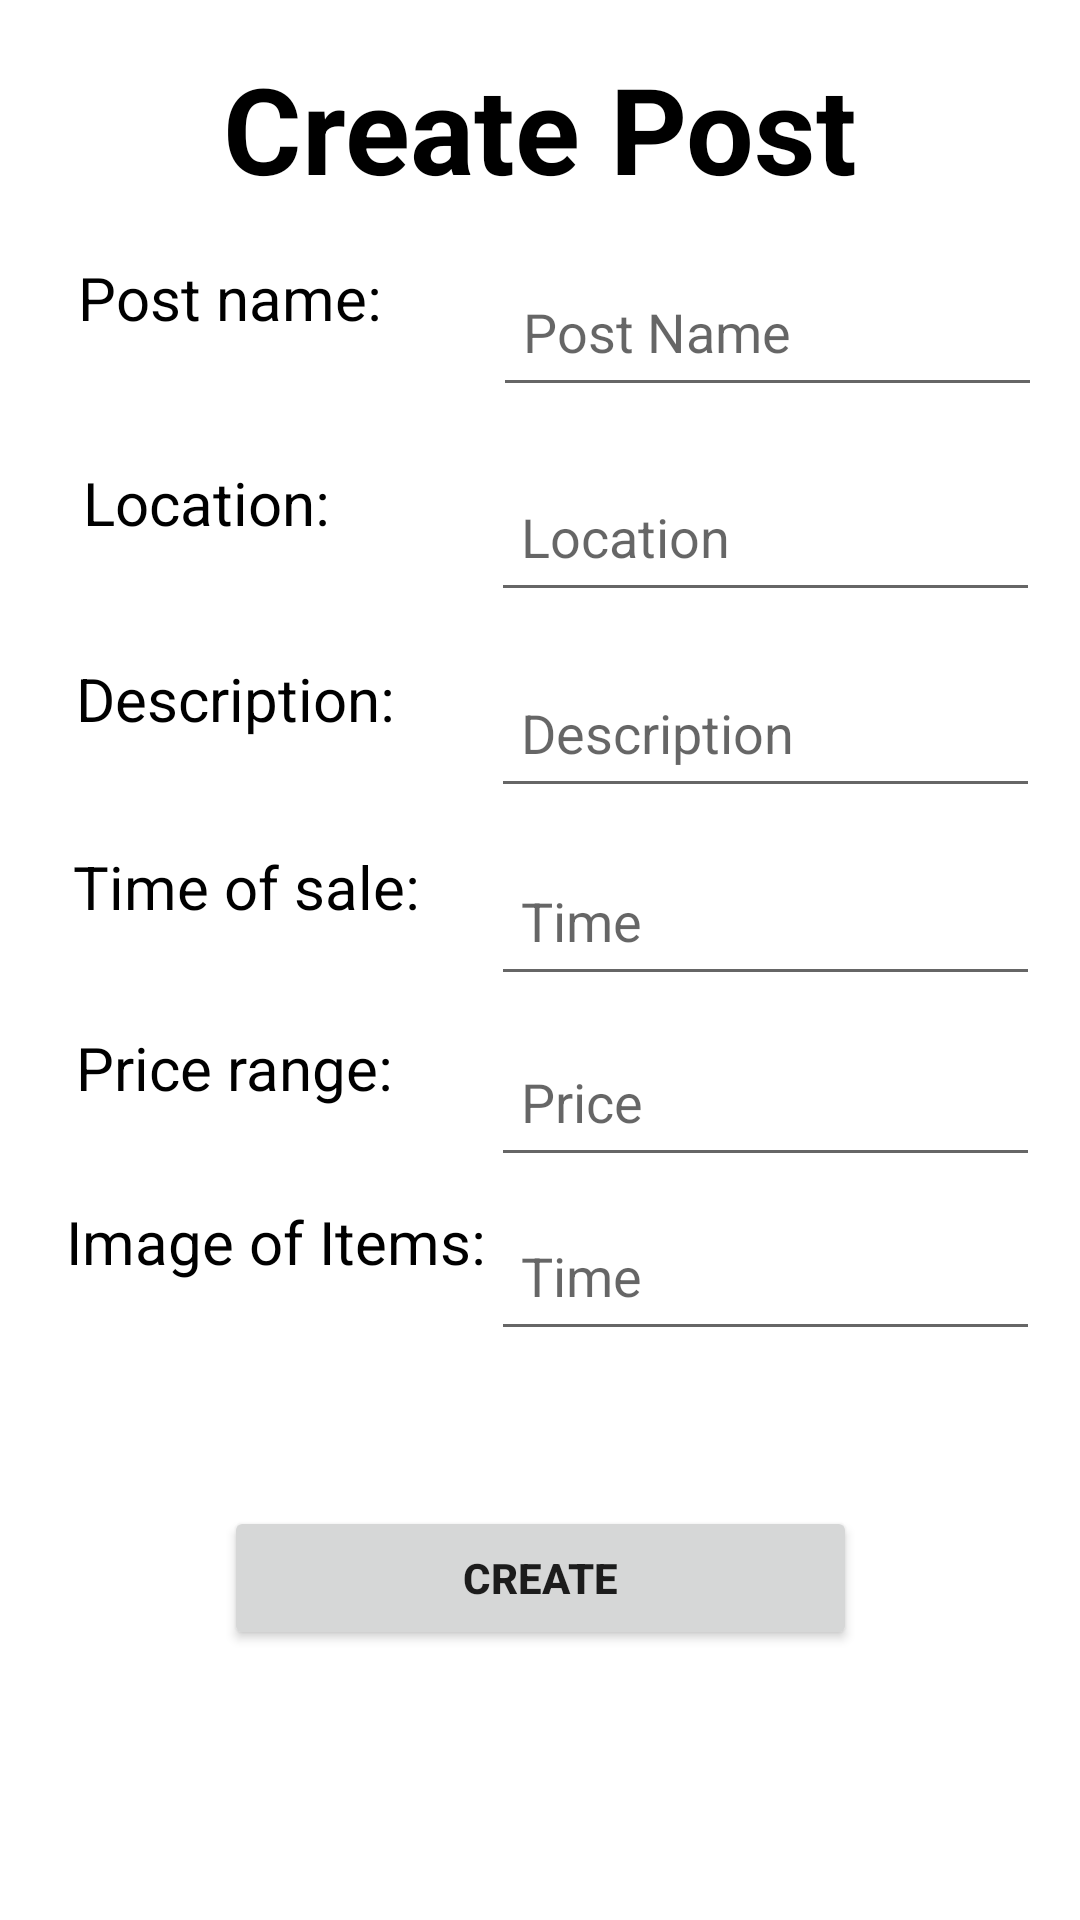

The Android layout XML behind this screen, and the referenced resources:
<!-- AndroidManifest.xml: application theme Theme.GarageSaleFinder -->
<!-- res/layout/activity_createpost.xml -->
<?xml version="1.0" encoding="utf-8"?>
<androidx.constraintlayout.widget.ConstraintLayout xmlns:android="http://schemas.android.com/apk/res/android"
    xmlns:app="http://schemas.android.com/apk/res-auto"
    xmlns:tools="http://schemas.android.com/tools"
    android:layout_width="match_parent"
    android:layout_height="match_parent"
    tools:context=".Createpost">

    <TextView
        android:id="@+id/textView"
        android:layout_width="wrap_content"
        android:layout_height="wrap_content"
        android:layout_marginTop="16dp"
        android:text="Create Post"
        android:textAllCaps="false"
        android:textSize="40sp"
        android:textStyle="bold"
        android:textColor="@color/black"
        app:layout_constraintEnd_toEndOf="parent"
        app:layout_constraintStart_toStartOf="parent"
        app:layout_constraintTop_toTopOf="parent"
        app:layout_constraintVertical_bias="0.95" />

    <TextView
        android:id="@+id/postName"
        android:layout_width="wrap_content"
        android:layout_height="50dp"
        android:text="Post name:"
        android:textColor="@color/black"
        android:textSize="20dp"
        app:layout_constraintBottom_toBottomOf="parent"
        app:layout_constraintHorizontal_bias="0.1"
        app:layout_constraintLeft_toLeftOf="parent"
        app:layout_constraintRight_toRightOf="parent"
        app:layout_constraintTop_toTopOf="parent"
        app:layout_constraintVertical_bias="0.145" />

    <EditText
        android:id="@+id/inputPostName"
        android:layout_width="183dp"
        android:layout_height="50dp"
        android:ems="10"
        android:hint="Post Name"
        android:inputType="textPersonName"
        android:padding="10dp"
        app:layout_constraintEnd_toEndOf="parent"
        app:layout_constraintHorizontal_bias="0.929"
        app:layout_constraintStart_toStartOf="parent"
        app:layout_constraintTop_toTopOf="@+id/postName" />

    <TextView
        android:id="@+id/location"
        android:layout_width="wrap_content"
        android:layout_height="50dp"
        android:text="Location:"
        android:textColor="@color/black"
        android:textSize="20dp"
        app:layout_constraintBottom_toBottomOf="parent"
        app:layout_constraintHorizontal_bias="0.1"
        app:layout_constraintLeft_toLeftOf="parent"
        app:layout_constraintRight_toRightOf="parent"
        app:layout_constraintTop_toBottomOf="@id/postName"
        app:layout_constraintVertical_bias="0.04" />

    <EditText
        android:id="@+id/inputLocation"
        android:layout_width="183dp"
        android:layout_height="50dp"
        android:layout_marginBottom="104dp"
        android:ems="10"
        android:hint="Location"
        android:inputType="textPersonName"
        android:padding="10dp"
        app:layout_constraintTop_toTopOf="@+id/location"
        app:layout_constraintEnd_toEndOf="parent"
        app:layout_constraintHorizontal_bias="0.925"
        app:layout_constraintStart_toStartOf="parent" />

    <TextView
        android:id="@+id/description"
        android:layout_width="wrap_content"
        android:layout_height="50dp"
        android:text="Description:"
        android:textColor="@color/black"
        android:textSize="20dp"
        app:layout_constraintBottom_toBottomOf="parent"
        app:layout_constraintHorizontal_bias="0.1"
        app:layout_constraintLeft_toLeftOf="parent"
        app:layout_constraintRight_toRightOf="parent"
        app:layout_constraintTop_toBottomOf="@id/location"
        app:layout_constraintVertical_bias="0.04" />

    <EditText
        android:id="@+id/inputDescription"
        android:layout_width="183dp"
        android:layout_height="50dp"
        android:layout_marginBottom="32dp"
        android:ems="10"
        android:hint="Description"
        android:inputType="textPersonName"
        android:padding="10dp"
        app:layout_constraintTop_toTopOf="@+id/description"
        app:layout_constraintEnd_toEndOf="parent"
        app:layout_constraintHorizontal_bias="0.925"
        app:layout_constraintStart_toStartOf="parent" />

    <TextView
        android:id="@+id/time"
        android:layout_width="wrap_content"
        android:layout_height="50dp"
        android:text="Time of sale:"
        android:textColor="@color/black"
        android:textSize="20dp"
        app:layout_constraintBottom_toBottomOf="parent"
        app:layout_constraintHorizontal_bias="0.1"
        app:layout_constraintLeft_toLeftOf="parent"
        app:layout_constraintRight_toRightOf="parent"
        app:layout_constraintTop_toBottomOf="@id/description"
        app:layout_constraintVertical_bias="0.04" />

    <EditText
        android:id="@+id/inputTime"
        android:layout_width="183dp"
        android:layout_height="50dp"
        android:ems="10"
        android:hint="Time"
        android:inputType="textPassword"
        android:padding="10dp"
        app:layout_constraintEnd_toEndOf="parent"
        app:layout_constraintHorizontal_bias="0.925"
        app:layout_constraintStart_toStartOf="parent"
        app:layout_constraintTop_toTopOf="@+id/time" />

    <TextView
        android:id="@+id/price"
        android:layout_width="wrap_content"
        android:layout_height="50dp"
        android:text="Price range:"
        android:textColor="@color/black"
        android:textSize="20dp"
        app:layout_constraintBottom_toBottomOf="parent"
        app:layout_constraintHorizontal_bias="0.1"
        app:layout_constraintLeft_toLeftOf="parent"
        app:layout_constraintRight_toRightOf="parent"
        app:layout_constraintTop_toBottomOf="@id/time"
        app:layout_constraintVertical_bias="0.04" />

    <EditText
        android:id="@+id/inputPassword"
        android:layout_width="183dp"
        android:layout_height="50dp"
        android:ems="10"
        android:hint="Price"
        android:inputType="textPassword"
        android:padding="10dp"
        app:layout_constraintEnd_toEndOf="parent"
        app:layout_constraintHorizontal_bias="0.925"
        app:layout_constraintStart_toStartOf="parent"
        app:layout_constraintTop_toTopOf="@+id/price" />

    <TextView
        android:id="@+id/image"
        android:layout_width="wrap_content"
        android:layout_height="50dp"
        android:text="Image of Items:"
        android:textColor="@color/black"
        android:textSize="20dp"
        app:layout_constraintBottom_toBottomOf="parent"
        app:layout_constraintHorizontal_bias="0.1"
        app:layout_constraintLeft_toLeftOf="parent"
        app:layout_constraintRight_toRightOf="parent"
        app:layout_constraintTop_toBottomOf="@id/price"
        app:layout_constraintVertical_bias="0.04" />

    <EditText
        android:id="@+id/inputImage"
        android:layout_width="183dp"
        android:layout_height="50dp"
        android:ems="10"
        android:hint="Time"
        android:inputType="textPassword"
        android:padding="10dp"
        app:layout_constraintEnd_toEndOf="parent"
        app:layout_constraintHorizontal_bias="0.925"
        app:layout_constraintStart_toStartOf="parent"
        app:layout_constraintTop_toTopOf="@+id/image" />

    <Button
        android:id="@+id/btnCreate"
        android:layout_width="211dp"
        android:layout_height="wrap_content"
        android:layout_marginBottom="-150dp"
        android:text="Create"
        android:textStyle="bold"
        app:layout_constraintBottom_toTopOf="@+id/image"
        app:layout_constraintEnd_toEndOf="parent"
        app:layout_constraintStart_toStartOf="parent"
        tools:ignore="MissingConstraints" />



</androidx.constraintlayout.widget.ConstraintLayout>
<!-- resources referenced by this layout -->
<resources>
  <color name="black">#FF000000</color>
  <style name="Theme.GarageSaleFinder" parent="Theme.MaterialComponents.DayNight.DarkActionBar">
          
          <item name="colorPrimary">@color/purple_500</item>
          <item name="colorPrimaryVariant">@color/purple_700</item>
          <item name="colorOnPrimary">@color/white</item>
          
          <item name="colorSecondary">@color/teal_200</item>
          <item name="colorSecondaryVariant">@color/teal_700</item>
          <item name="colorOnSecondary">@color/black</item>
          
          <item name="android:statusBarColor">?attr/colorPrimaryVariant</item>
          
      </style>
  <color name="purple_500">#FF6200EE</color>
  <color name="purple_700">#FF3700B3</color>
  <color name="white">#FFFFFFFF</color>
  <color name="teal_200">#FF03DAC5</color>
  <color name="teal_700">#FF018786</color>
</resources>
